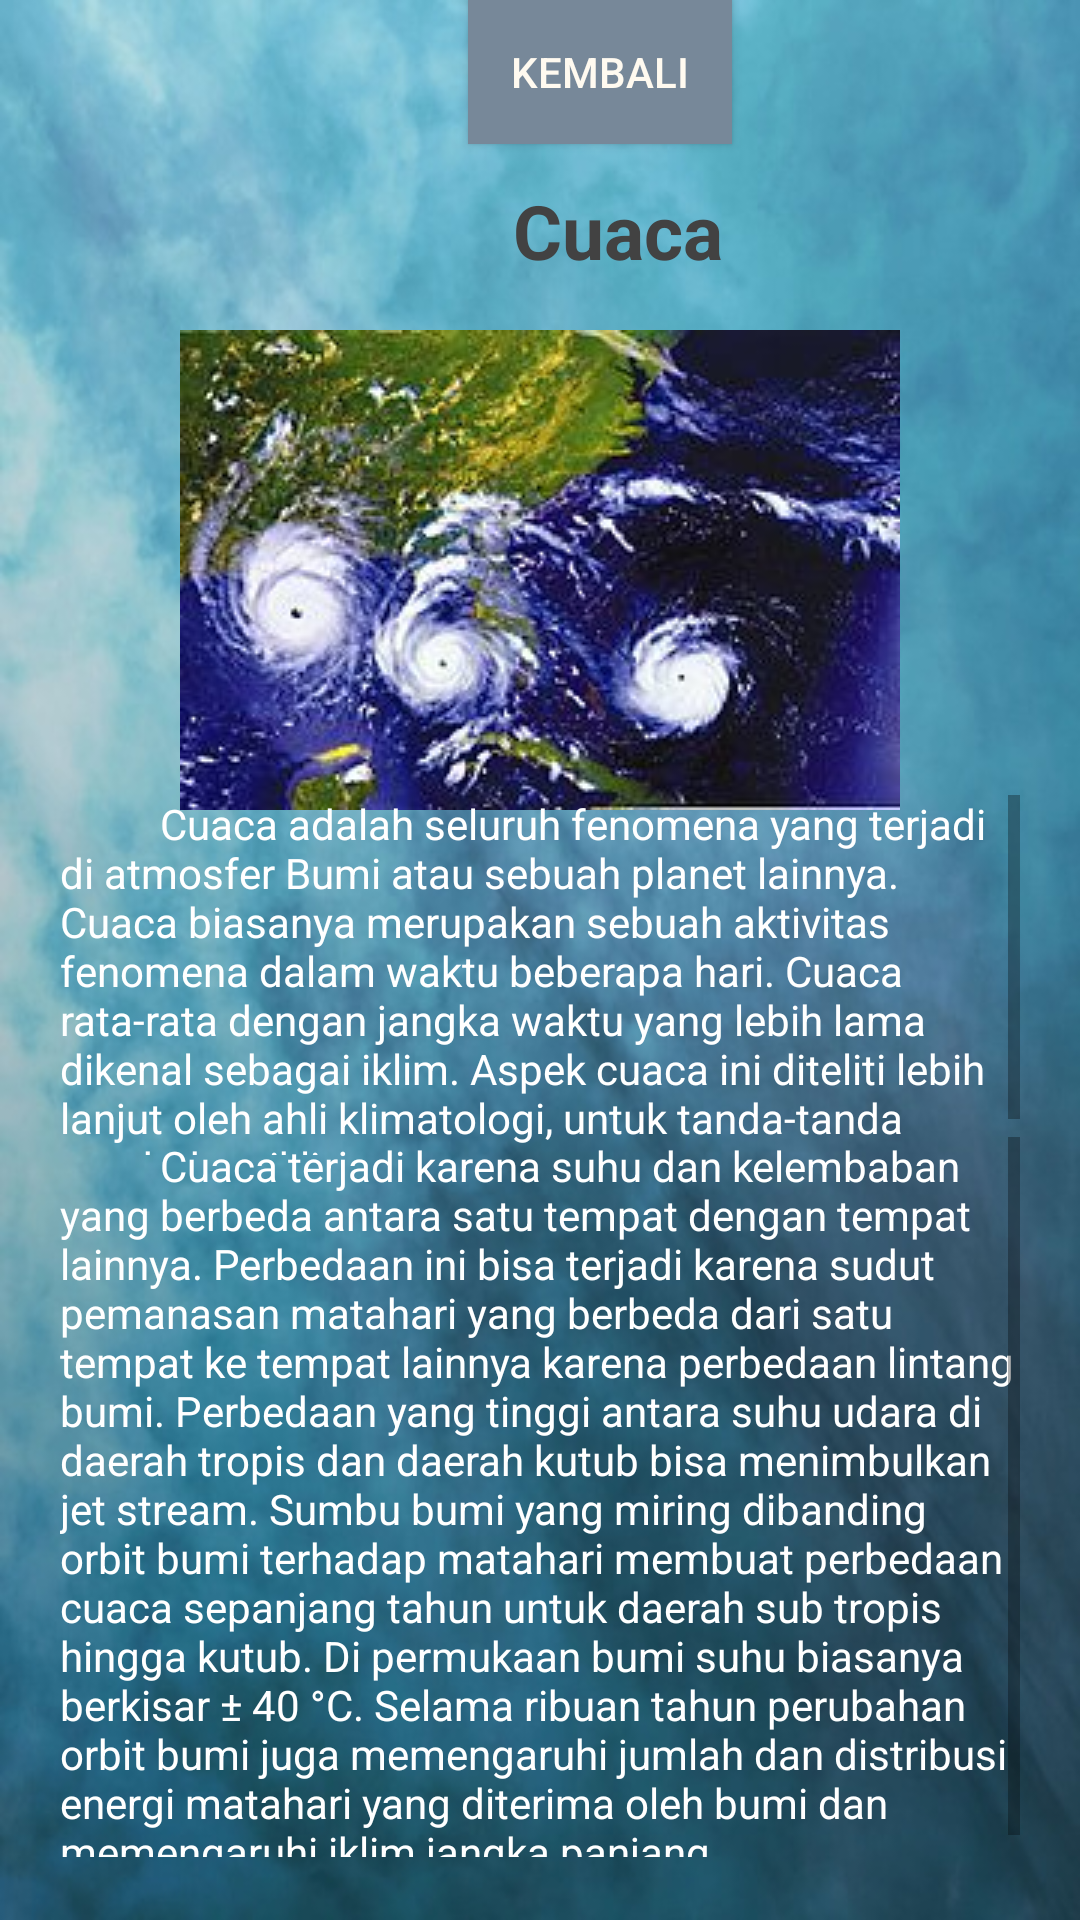

The Android layout XML behind this screen, and the referenced resources:
<!-- AndroidManifest.xml: application theme AppTheme -->
<!-- res/layout/cuaca.xml -->
<?xml version="1.0" encoding="utf-8"?>
<RelativeLayout xmlns:android="http://schemas.android.com/apk/res/android"
    xmlns:app="http://schemas.android.com/apk/res-auto"
    xmlns:tools="http://schemas.android.com/tools"
    android:layout_width="match_parent"
    android:layout_height="match_parent"
    android:background="@drawable/bg"
    tools:context="com.example.almiraapp.cuacaActivity">

    <TextView
        android:layout_width="wrap_content"
        android:layout_height="match_parent"
        android:layout_marginTop="60dp"

        android:text="                           Cuaca  "
        android:textStyle="bold"
        android:textColor="@color/cardview_dark_background"
        android:textSize="25dp" />

    <ImageView
        android:layout_width="match_parent"
        android:layout_height="wrap_content"
        android:layout_marginTop="110dp"
        android:src="@drawable/cuaca" />

    <TextView
        android:layout_width="match_parent"
        android:layout_height="120dp"
        android:layout_alignParentBottom="true"
        android:layout_marginLeft="20dp"
        android:layout_marginRight="20dp"
        android:layout_marginTop="80dp"
        android:layout_marginBottom="255dp"
        android:scrollbars="vertical"
        android:text="          Cuaca adalah seluruh fenomena yang terjadi di atmosfer Bumi atau sebuah planet lainnya. Cuaca biasanya merupakan sebuah aktivitas fenomena dalam waktu beberapa hari. Cuaca rata-rata dengan jangka waktu yang lebih lama dikenal sebagai iklim. Aspek cuaca ini diteliti lebih lanjut oleh ahli klimatologi, untuk tanda-tanda perubahan iklim."
        android:textColor="#ffffff"
        android:textSize="14dp" />

    <TextView
        android:layout_width="wrap_content"
        android:layout_height="240dp"
        android:layout_alignParentBottom="true"
        android:layout_marginLeft="20dp"
        android:layout_marginRight="20dp"
        android:layout_marginBottom="21dp"
        android:scrollbars="vertical"
        android:text="          Cuaca terjadi karena suhu dan kelembaban yang berbeda antara satu tempat dengan tempat lainnya. Perbedaan ini bisa terjadi karena sudut pemanasan matahari yang berbeda dari satu tempat ke tempat lainnya karena perbedaan lintang bumi. Perbedaan yang tinggi antara suhu udara di daerah tropis dan daerah kutub bisa menimbulkan jet stream. Sumbu bumi yang miring dibanding orbit bumi terhadap matahari membuat perbedaan cuaca sepanjang tahun untuk daerah sub tropis hingga kutub. Di permukaan bumi suhu biasanya berkisar ± 40 °C. Selama ribuan tahun perubahan orbit bumi juga memengaruhi jumlah dan distribusi energi matahari yang diterima oleh bumi dan memengaruhi iklim jangka panjang."
        android:textColor="#ffffff"
        android:textSize="14dp" />

    <TextView
        android:layout_width="match_parent"
        android:layout_height="299dp"
        android:layout_alignParentBottom="true"
        android:layout_marginLeft="20dp"
        android:layout_marginTop="300dp"
        android:layout_marginBottom="-43dp"
        android:scrollbars="vertical"
        android:textColor="@color/cardview_dark_background"
        android:textSize="20dp" />

    <Button
        android:id="@+id/btn_backk"
        android:layout_width="wrap_content"
        android:layout_height="wrap_content"
        android:background="#778899"
        android:textColor="#FFFAF0"
        android:text="Kembali"
        android:layout_marginLeft="156dp"/>

</RelativeLayout>
<!-- resources referenced by this layout -->
<resources>
  <!-- drawable bg: png bitmap (drawable, 44005 bytes) -->
  <!-- drawable cuaca: jpg bitmap (drawable-v24, 16068 bytes) -->
  <style name="AppTheme" parent="Theme.AppCompat.Light.DarkActionBar">
          
          <item name="colorPrimary">@color/colorPrimary</item>
          <item name="colorPrimaryDark">@color/colorPrimaryDark</item>
          <item name="colorAccent">@color/colorAccent</item>
      </style>
  <color name="colorPrimary">#008577</color>
  <color name="colorPrimaryDark">#00574B</color>
  <color name="colorAccent">#D81B60</color>
</resources>
